Dataset: cardiac (GitHub, praveenhongal08/datasetscardiac). Classes: angiography abnormal, angiography normal, CT scan abnormal, CT scan normal, ECG abnormal, ECG normal, MRI abnormal, MRI normal.

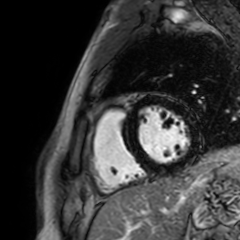
Label: MRI abnormal

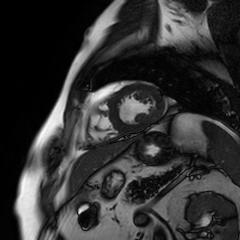
Label: MRI normal

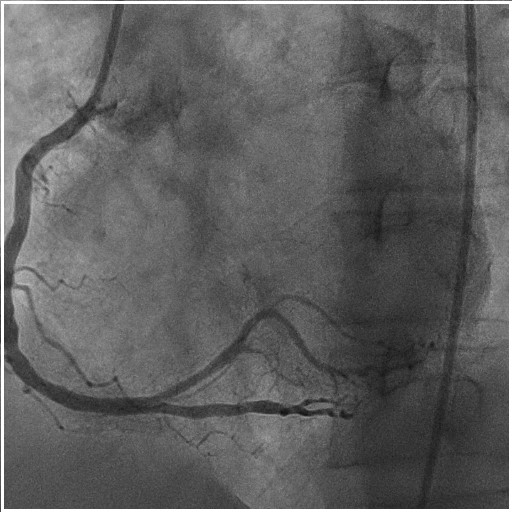
Label: angiography abnormal

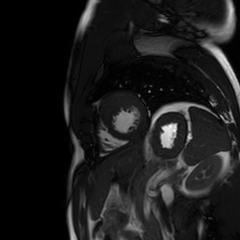
Label: MRI normal

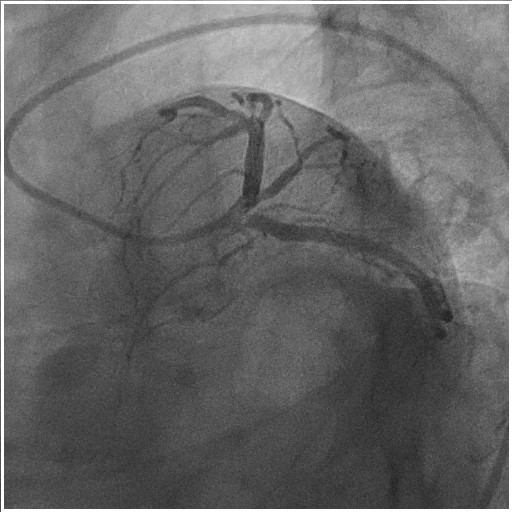
Label: angiography normal

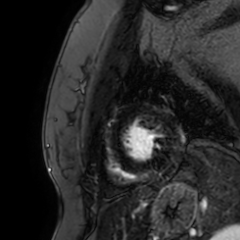
Label: MRI abnormal
